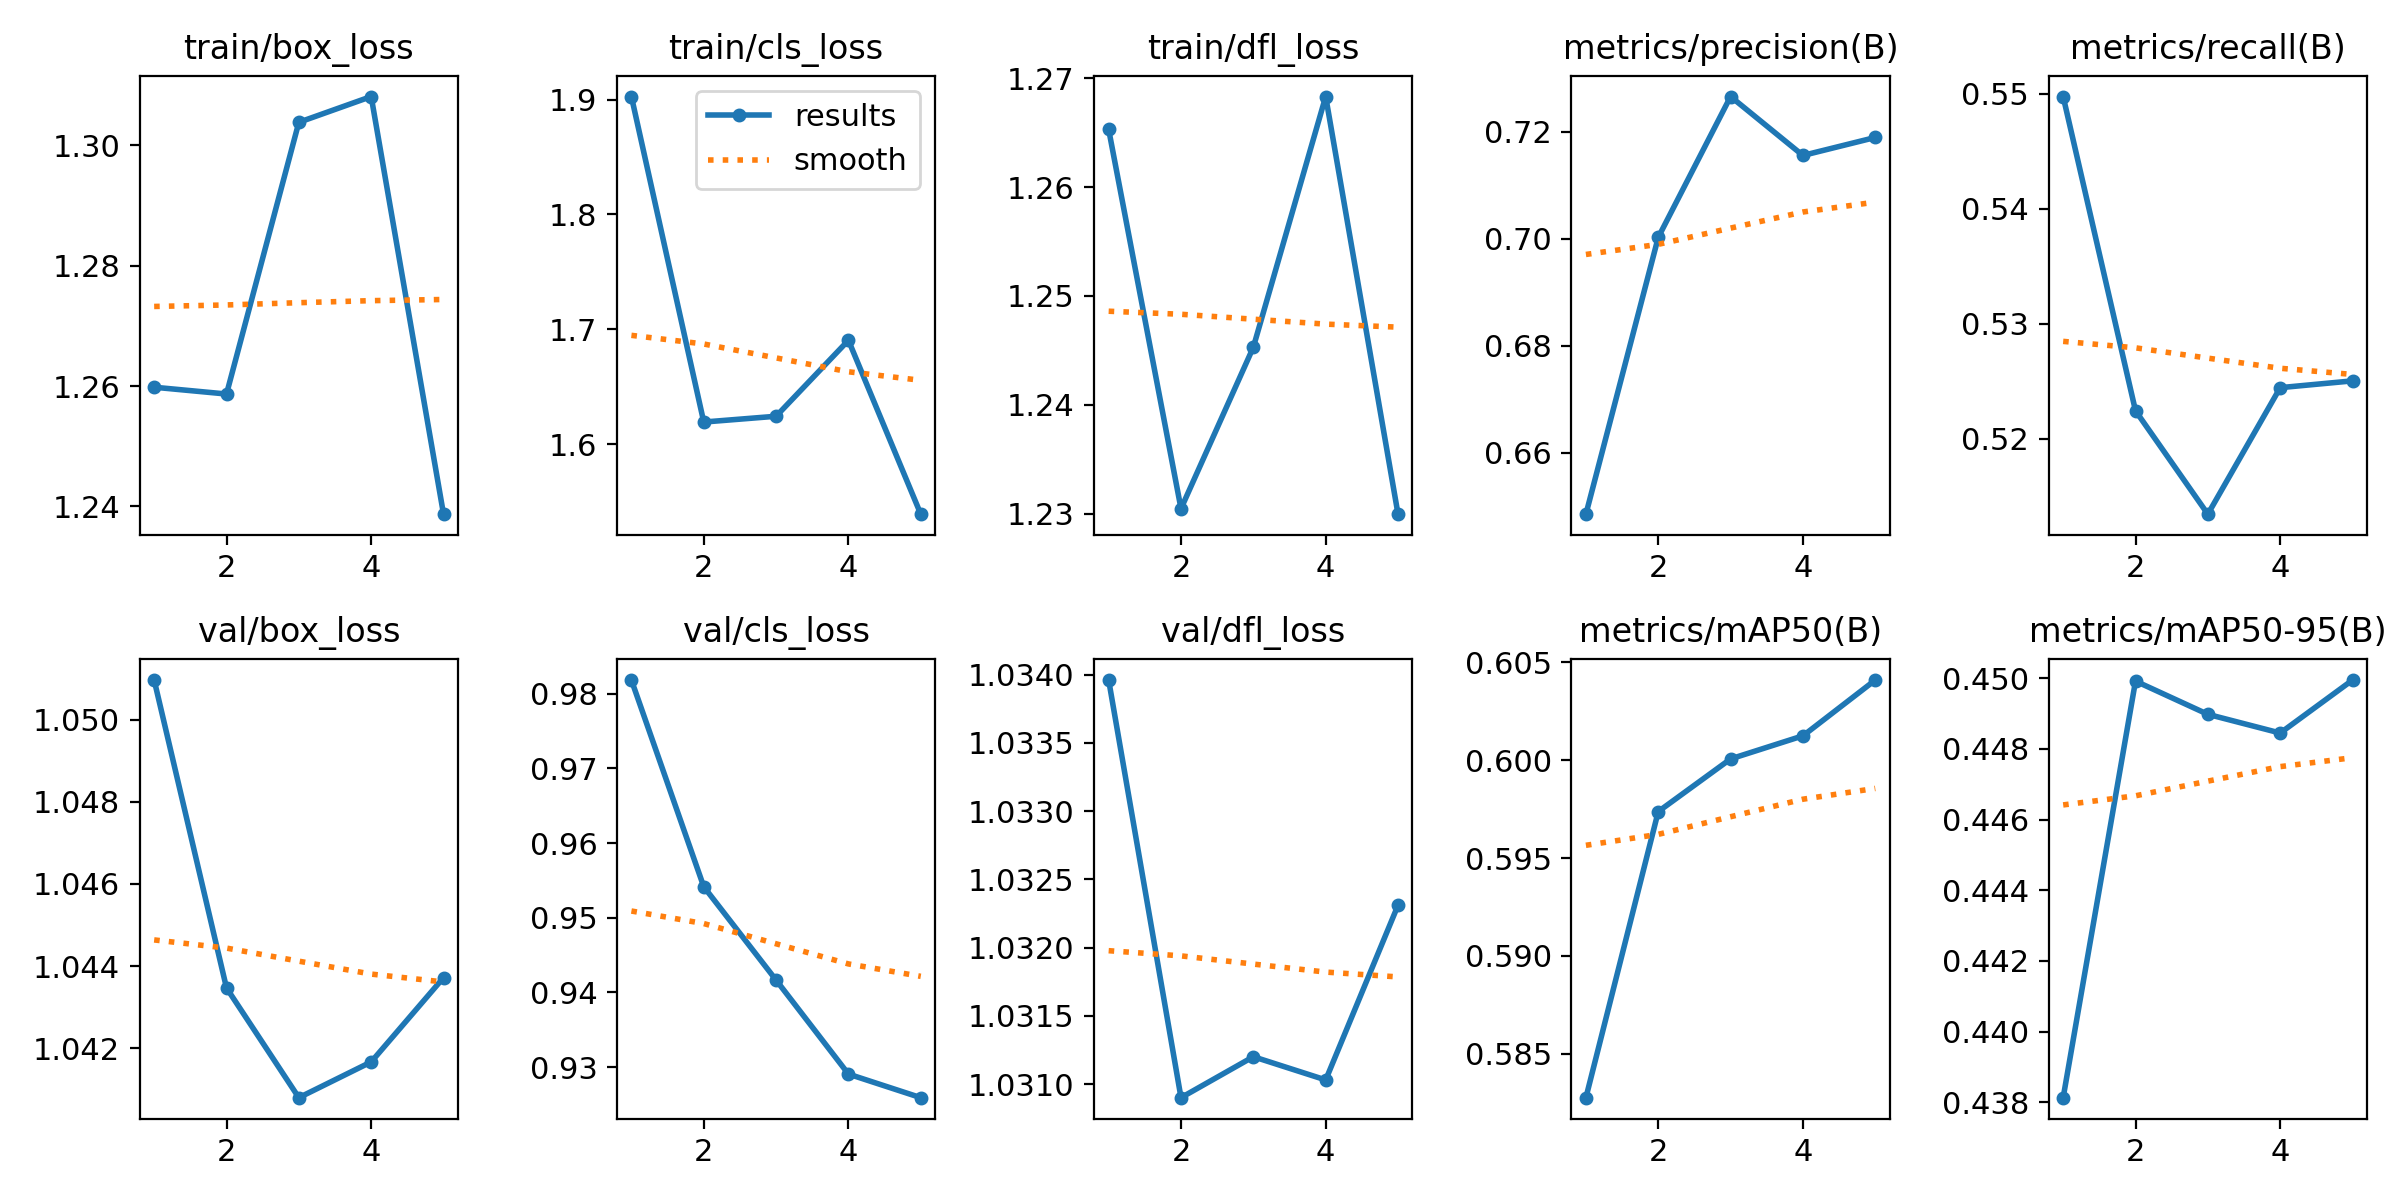

The file beside this chart, header and first rows:
epoch, time, train/box_loss, train/cls_loss, train/dfl_loss, metrics/precision(B), metrics/recall(B), metrics/mAP50(B), metrics/mAP50-95(B), val/box_loss, val/cls_loss, val/dfl_loss, lr/pg0, lr/pg1, lr/pg2
1, 2.021, 1.26, 1.903, 1.265, 0.6485, 0.5498, 0.5828, 0.4381, 1.051, 0.9818, 1.034, 9.52e-06, 9.52e-06, 9.52e-06
2, 3.507, 1.259, 1.619, 1.23, 0.7002, 0.5224, 0.5974, 0.4499, 1.043, 0.9542, 1.031, 1.62245e-05, 1.62245e-05, 1.62245e-05
3, 4.912, 1.304, 1.624, 1.245, 0.7266, 0.5134, 0.6001, 0.449, 1.041, 0.9416, 1.031, 1.86878e-05, 1.86878e-05, 1.86878e-05
4, 6.382, 1.308, 1.69, 1.268, 0.7156, 0.5244, 0.6012, 0.4485, 1.042, 0.9291, 1.031, 1.69099e-05, 1.69099e-05, 1.69099e-05
5, 7.823, 1.239, 1.539, 1.23, 0.7189, 0.525, 0.6041, 0.45, 1.044, 0.9259, 1.032, 1.08909e-05, 1.08909e-05, 1.08909e-05
